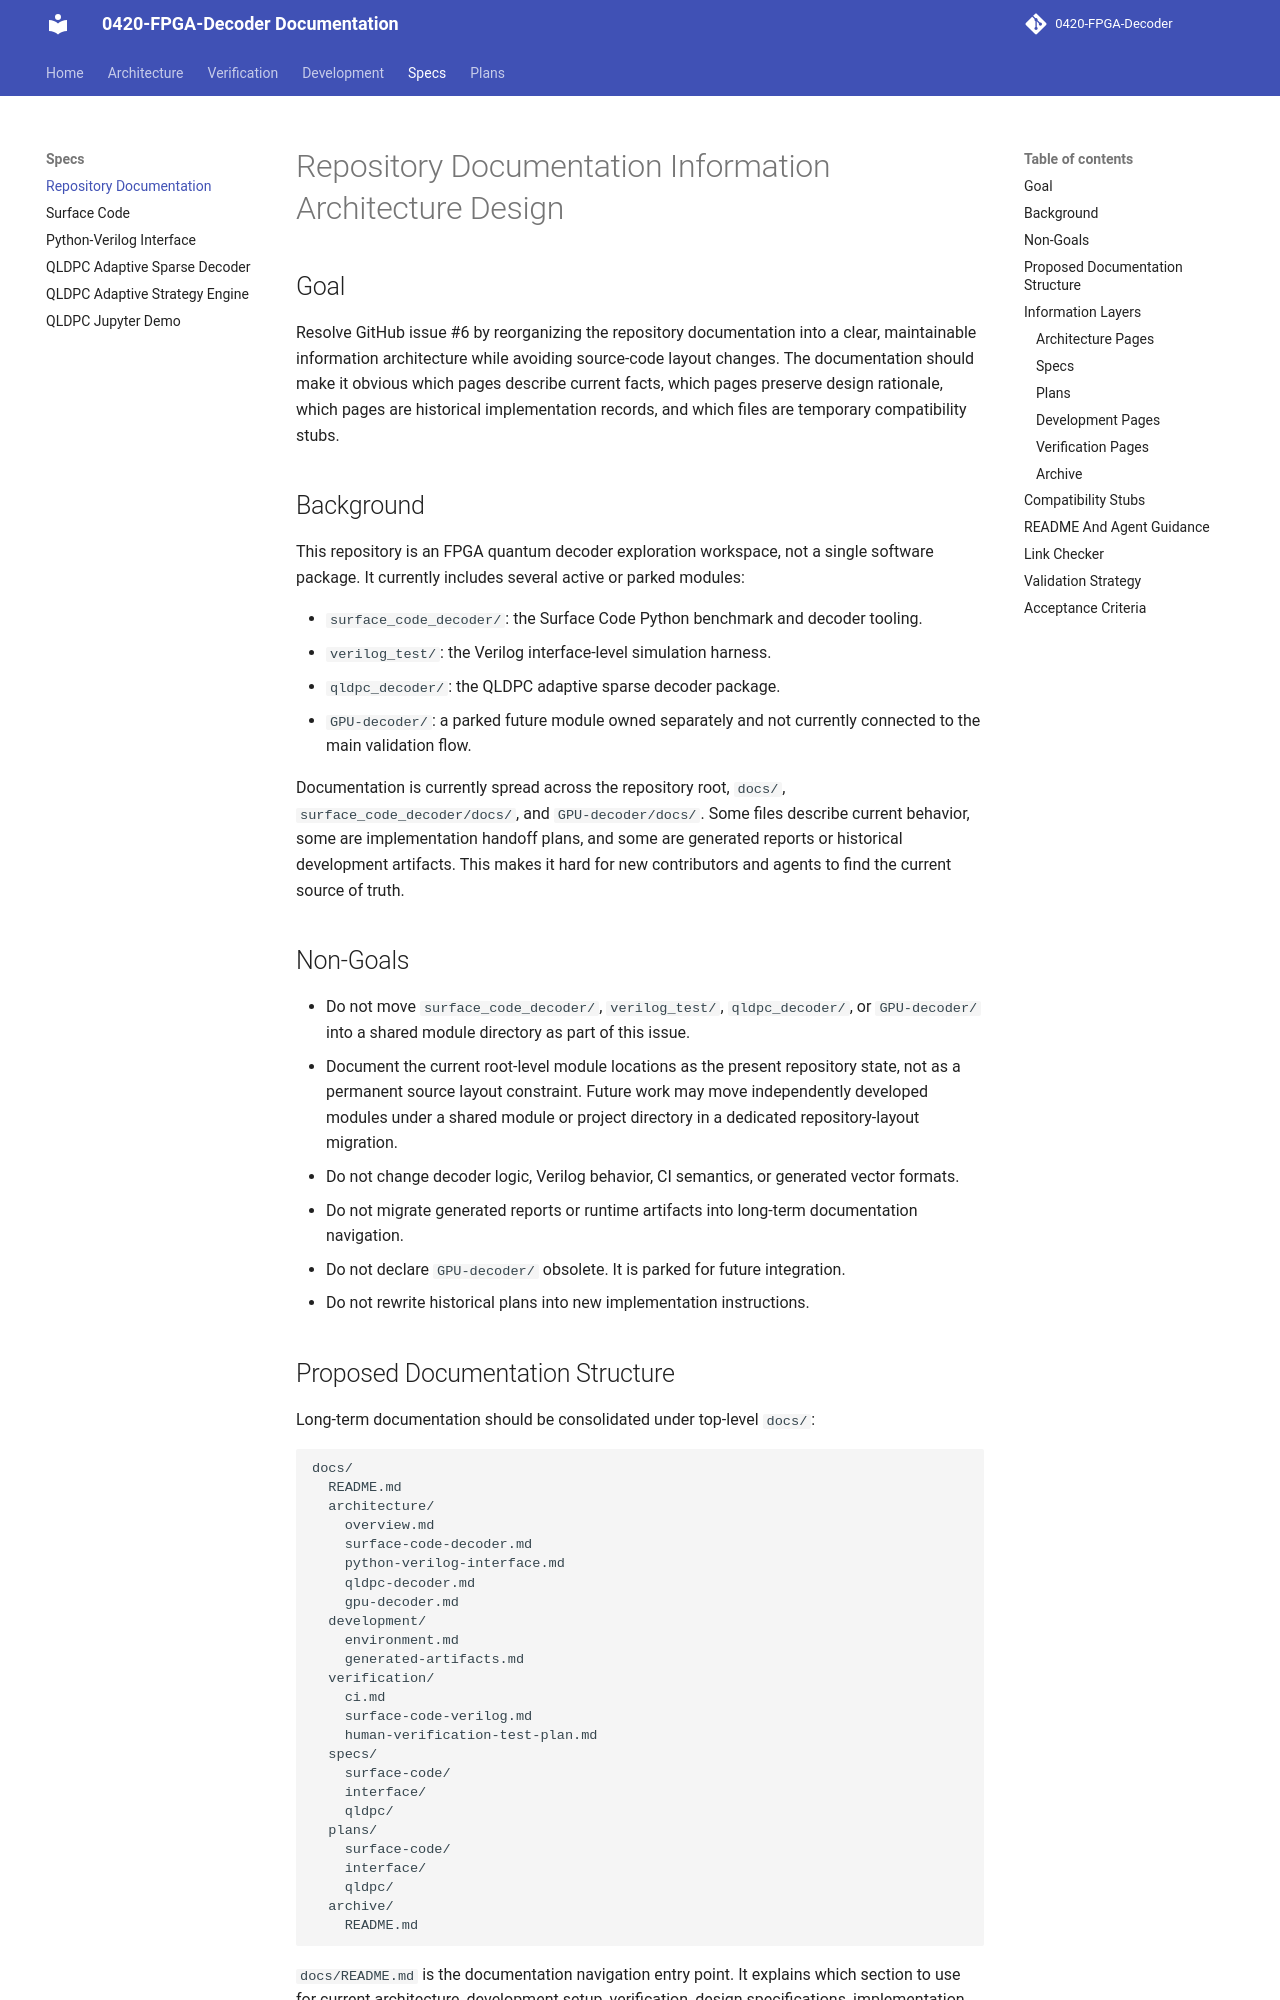

repository: JUNJUNAA22/0420-FPGA-Decoder-docs · page: specs/repository/2026-04-23-docs-information-architecture-design/index.html · generator: mkdocs

<!-- docs-link-check: allow-old-paths -->

# Repository Documentation Information Architecture Design

## Goal

Resolve GitHub issue #6 by reorganizing the repository documentation into a
clear, maintainable information architecture while avoiding source-code layout
changes. The documentation should make it obvious which pages describe current
facts, which pages preserve design rationale, which pages are historical
implementation records, and which files are temporary compatibility stubs.

## Background

This repository is an FPGA quantum decoder exploration workspace, not a single
software package. It currently includes several active or parked modules:

- `surface_code_decoder/`: the Surface Code Python benchmark and decoder tooling.
- `verilog_test/`: the Verilog interface-level simulation harness.
- `qldpc_decoder/`: the QLDPC adaptive sparse decoder package.
- `GPU-decoder/`: a parked future module owned separately and not currently
  connected to the main validation flow.

Documentation is currently spread across the repository root, `docs/`,
`surface_code_decoder/docs/`, and `GPU-decoder/docs/`. Some files describe current behavior,
some are implementation handoff plans, and some are generated reports or
historical development artifacts. This makes it hard for new contributors and
agents to find the current source of truth.

## Non-Goals

- Do not move `surface_code_decoder/`, `verilog_test/`, `qldpc_decoder/`, or `GPU-decoder/`
  into a shared module directory as part of this issue.
- Document the current root-level module locations as the present repository
  state, not as a permanent source layout constraint. Future work may move
  independently developed modules under a shared module or project directory in
  a dedicated repository-layout migration.
- Do not change decoder logic, Verilog behavior, CI semantics, or generated
  vector formats.
- Do not migrate generated reports or runtime artifacts into long-term
  documentation navigation.
- Do not declare `GPU-decoder/` obsolete. It is parked for future integration.
- Do not rewrite historical plans into new implementation instructions.

## Proposed Documentation Structure

Long-term documentation should be consolidated under top-level `docs/`:

```text
docs/
  README.md
  architecture/
    overview.md
    surface-code-decoder.md
    python-verilog-interface.md
    qldpc-decoder.md
    gpu-decoder.md
  development/
    environment.md
    generated-artifacts.md
  verification/
    ci.md
    surface-code-verilog.md
    human-verification-test-plan.md
  specs/
    surface-code/
    interface/
    qldpc/
  plans/
    surface-code/
    interface/
    qldpc/
  archive/
    README.md
```

`docs/README.md` is the documentation navigation entry point. It explains which
section to use for current architecture, development setup, verification,
design specifications, implementation plans, and archived material.

## Information Layers
